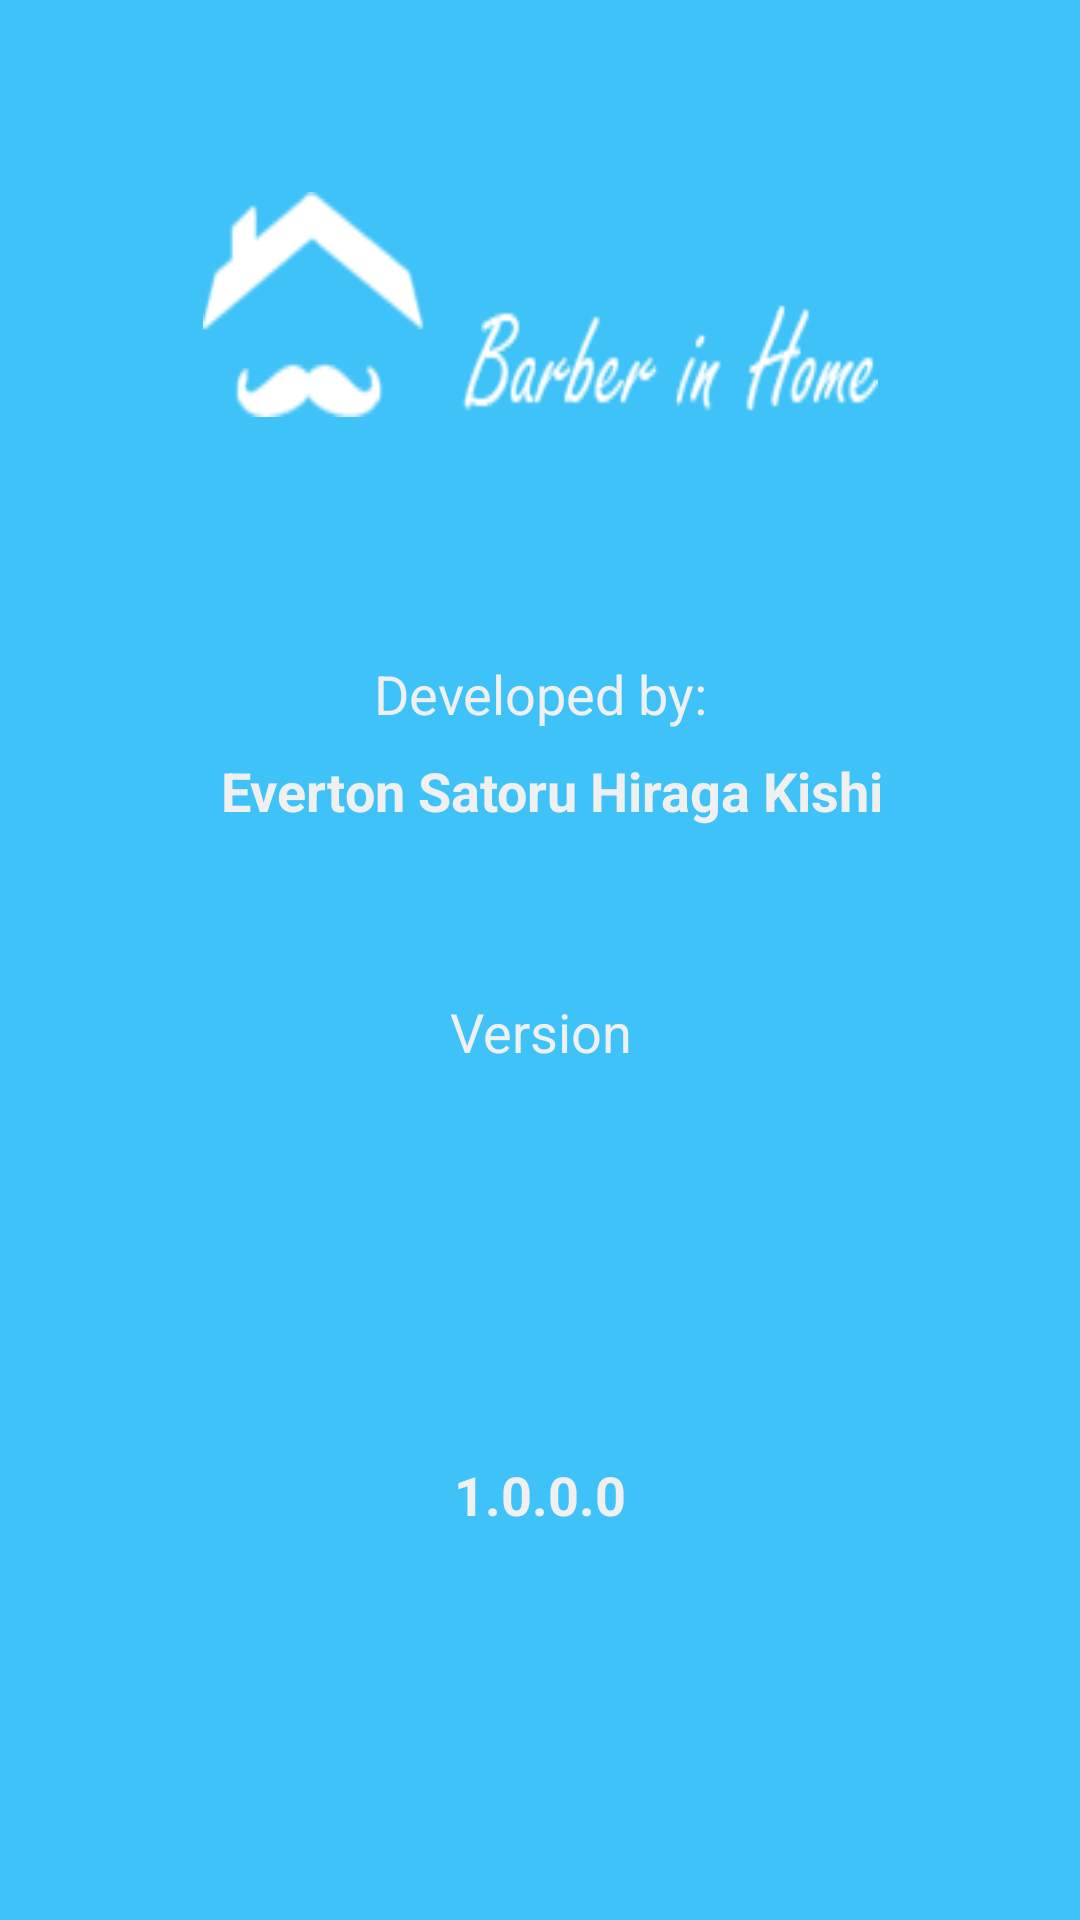

Reconstruct the res/layout file that produces this screen, plus the resources it refers to.
<!-- AndroidManifest.xml: application theme AppTheme -->
<!-- res/layout/activity_sobre.xml -->
<?xml version="1.0" encoding="utf-8"?>
<android.support.constraint.ConstraintLayout xmlns:android="http://schemas.android.com/apk/res/android"
    xmlns:app="http://schemas.android.com/apk/res-auto"
    xmlns:tools="http://schemas.android.com/tools"
    android:layout_width="match_parent"
    android:layout_height="match_parent"
    tools:context=".SobreActivity"
    android:background="@color/background">

    <ImageView
        android:id="@+id/splash"
        android:contentDescription="Logo Barber in Home"
        android:layout_width="@dimen/largura_logo_sobre"
        android:layout_height="@dimen/altura_logo_sobre"
        android:layout_marginEnd="8dp"
        android:layout_marginLeft="8dp"
        android:layout_marginRight="8dp"
        android:layout_marginStart="8dp"
        android:layout_marginTop="64dp"
        android:background="@drawable/logo"
        app:layout_constraintEnd_toEndOf="parent"
        app:layout_constraintStart_toStartOf="parent"
        app:layout_constraintTop_toTopOf="parent" />

    <TextView
        android:id="@+id/tvDevelopedBy"
        style="@style/text_view"
        android:layout_marginEnd="8dp"
        android:layout_marginLeft="8dp"
        android:layout_marginRight="8dp"
        android:layout_marginStart="8dp"
        android:layout_marginTop="80dp"
        android:text="@string/developed_by"
        app:layout_constraintEnd_toEndOf="parent"
        app:layout_constraintStart_toStartOf="parent"
        app:layout_constraintTop_toBottomOf="@+id/splash" />

    <TextView
        android:id="@+id/tvDeveloper"
        style="@style/text_view"
        android:textStyle="bold"
        android:layout_marginLeft="8dp"
        android:layout_marginStart="8dp"
        android:layout_marginTop="8dp"
        android:text="Everton Satoru Hiraga Kishi"
        app:layout_constraintEnd_toEndOf="parent"
        app:layout_constraintStart_toStartOf="parent"
        app:layout_constraintTop_toBottomOf="@+id/tvDevelopedBy" />

    <TextView
        android:id="@+id/tvVersionLabel"
        style="@style/text_view"
        android:layout_marginEnd="8dp"
        android:layout_marginLeft="8dp"
        android:layout_marginRight="8dp"
        android:layout_marginStart="8dp"
        android:layout_marginTop="56dp"
        android:text="@string/version"
        app:layout_constraintEnd_toEndOf="parent"
        app:layout_constraintStart_toStartOf="parent"
        app:layout_constraintTop_toBottomOf="@+id/tvDeveloper" />

    <TextView
        android:id="@+id/tvVersionNumber"
        style="@style/text_view"
        android:textStyle="bold"
        android:layout_marginBottom="8dp"
        android:layout_marginEnd="8dp"
        android:layout_marginLeft="8dp"
        android:layout_marginRight="8dp"
        android:layout_marginStart="8dp"
        android:layout_marginTop="8dp"
        android:text="@string/versionNumber"
        app:layout_constraintBottom_toBottomOf="parent"
        app:layout_constraintEnd_toEndOf="parent"
        app:layout_constraintStart_toStartOf="parent"
        app:layout_constraintTop_toBottomOf="@+id/tvVersionLabel" />

</android.support.constraint.ConstraintLayout>
<!-- resources referenced by this layout -->
<resources>
  <color name="background">#3fc2f7</color>
  <dimen name="altura_logo_sobre">75dp</dimen>
  <dimen name="largura_logo_sobre">225dp</dimen>
  <!-- drawable logo: png bitmap (drawable, 4216 bytes) -->
  <string name="developed_by">Developed by:</string>
  <string name="version">Version</string>
  <string name="versionNumber">1.0.0.0</string>
  <style name="text_view" parent="AppTheme">
          <item name="android:layout_width">match_parent</item>
          <item name="android:layout_height">wrap_content</item>
          <item name="android:gravity">center</item>
          <item name="android:textSize">18sp</item>
          <item name="android:textColor">@color/white</item>
      </style>
  <style name="AppTheme" parent="Theme.AppCompat.Light.DarkActionBar">
          
          <item name="colorPrimary">@color/colorPrimary</item>
          <item name="colorPrimaryDark">@color/colorPrimaryDark</item>
          <item name="colorAccent">@color/colorAccent</item>
      </style>
  <color name="white">#F0F0F0</color>
  <color name="colorPrimary">#3F51B5</color>
  <color name="colorPrimaryDark">#303F9F</color>
  <color name="colorAccent">#FF4081</color>
</resources>
